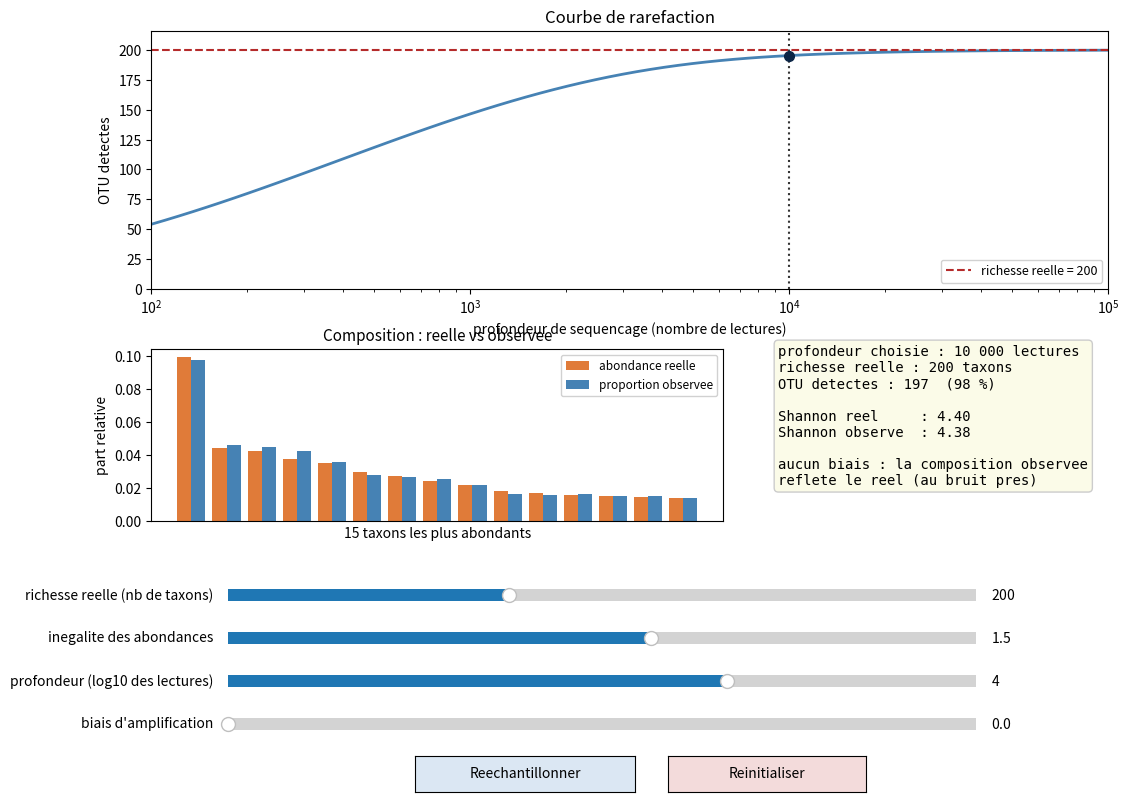

Generate this figure with matplotlib:
#!/usr/bin/env python3
"""
Metabarcoding : explorateur interactif.

  - En haut, la COURBE DE RAREFACTION : le nombre d'OTU detectes en fonction de la
    profondeur de sequencage. Un trait vertical marque la profondeur choisie, un
    trait horizontal la richesse reelle. On voit la richesse observee grimper avec
    l'effort sans jamais tout a fait atteindre la richesse reelle.

  - En bas, la COMPOSITION : pour les taxons les plus abondants, l'abondance
    relative reelle comparee a la proportion de lectures observee. Le biais
    d'amplification deforme la seconde par rapport a la premiere.

Lancement :
    python3 Simulation_metabarcoding.py

Dependances : numpy, matplotlib.
"""

import numpy as np
import matplotlib.pyplot as plt
from matplotlib.widgets import Slider, Button

VERT = "#e07b39"     # abondance reelle
BLEU = "#4682b4"     # proportion observee (lectures)
ROUGE = "#b52b2b"


def communaute(S, sigma, rng):
    """Abondances relatives reelles de S taxons (loi log-normale, inegalite = sigma)."""
    ab = np.exp(rng.normal(0, sigma, S))
    return ab / ab.sum()


def richesse_attendue(p, d):
    """Nombre d'OTU attendus a la profondeur d : somme sur les taxons de 1-(1-p_i)^d."""
    return np.sum(1 - (1 - p) ** d)


def shannon(p):
    p = p[p > 0]
    return float(-np.sum(p * np.log(p)))


DEFAUTS = dict(S=200, sigma=1.5, prof_log=4.0, biais=0.0)


def lancer_gui():
    seed = {"val": 71000}

    fig = plt.figure(figsize=(11.0, 8.6))
    ax_raref = fig.add_axes([0.09, 0.63, 0.87, 0.30])
    ax_comp = fig.add_axes([0.09, 0.36, 0.52, 0.20])
    ax_txt = fig.add_axes([0.66, 0.35, 0.30, 0.22]); ax_txt.axis("off")

    ax_color = "#eef2f7"
    specs = [
        ("S",        "richesse reelle (nb de taxons)",   20,  500,  10,   DEFAUTS["S"]),
        ("sigma",    "inegalite des abondances",         0.2, 2.5,  0.1,  DEFAUTS["sigma"]),
        ("prof_log", "profondeur (log10 des lectures)",  2.0, 5.0,  0.05, DEFAUTS["prof_log"]),
        ("biais",    "biais d'amplification",            0.0, 1.5,  0.1,  DEFAUTS["biais"]),
    ]
    sliders = {}
    y = 0.26
    for key, label, lo, hi, step, init in specs:
        axs = fig.add_axes([0.16, y, 0.68, 0.028], facecolor=ax_color)
        sliders[key] = Slider(axs, label, lo, hi, valinit=init, valstep=step)
        y -= 0.050

    ax_re = fig.add_axes([0.33, 0.045, 0.20, 0.042])
    ax_reset = fig.add_axes([0.56, 0.045, 0.18, 0.042])
    bouton_re = Button(ax_re, "Reechantillonner", color="#dbe7f3", hovercolor="#c2d6ec")
    bouton_reset = Button(ax_reset, "Reinitialiser", color="#f3dbdb", hovercolor="#ecc2c2")

    def dessiner(event=None):
        S = int(sliders["S"].val)
        sigma = float(sliders["sigma"].val)
        depth = int(round(10 ** float(sliders["prof_log"].val)))
        biais = float(sliders["biais"].val)
        rng = np.random.default_rng(seed["val"])

        ab = communaute(S, sigma, rng)                       # abondances relatives reelles
        facteurs = np.exp(rng.normal(0, biais, S))           # biais d'amplification par taxon
        amp = ab * facteurs; amp = amp / amp.sum()           # ce que le sequenceur "voit"
        reads = rng.multinomial(depth, amp)                  # lectures obtenues
        obs = reads / reads.sum()                            # proportions observees
        otu_detectes = int(np.sum(reads > 0))

        # ---- courbe de rarefaction ----
        ax_raref.clear()
        ds = np.logspace(2, 5, 70)
        rich = [richesse_attendue(amp, d) for d in ds]
        ax_raref.plot(ds, rich, color=BLEU, linewidth=2)
        ax_raref.axhline(S, color=ROUGE, linestyle="--", linewidth=1.5,
                         label=f"richesse reelle = {S}")
        ax_raref.axvline(depth, color="#333333", linestyle=":", linewidth=1.5)
        ax_raref.plot([depth], [richesse_attendue(amp, depth)], "o", color="#0b2545", ms=7)
        ax_raref.set_xscale("log")
        ax_raref.set_xlim(100, 100000)
        ax_raref.set_ylim(0, S * 1.08)
        ax_raref.set_xlabel("profondeur de sequencage (nombre de lectures)")
        ax_raref.set_ylabel("OTU detectes")
        ax_raref.set_title("Courbe de rarefaction", fontsize=12)
        ax_raref.legend(loc="lower right", fontsize=9, framealpha=0.9)

        # ---- composition : reelle vs observee (taxons les plus abondants) ----
        ax_comp.clear()
        K = min(15, S)
        ordre = np.argsort(ab)[::-1][:K]
        xx = np.arange(K); w = 0.4
        ax_comp.bar(xx - w/2, ab[ordre], w, color=VERT, label="abondance reelle")
        ax_comp.bar(xx + w/2, obs[ordre], w, color=BLEU, label="proportion observee")
        ax_comp.set_xticks([])
        ax_comp.set_xlabel(f"{K} taxons les plus abondants")
        ax_comp.set_ylabel("part relative")
        ax_comp.set_title("Composition : reelle vs observee", fontsize=11)
        ax_comp.legend(fontsize=8.5, framealpha=0.9)

        # ---- encadre ----
        ax_txt.clear(); ax_txt.axis("off")
        pct = 100 * otu_detectes / S
        note_biais = ("aucun biais : la composition observee\nreflete le reel (au bruit pres)"
                      if biais == 0 else
                      "biais d'amplification : la composition\nobservee est faussee")
        info = (
            f"profondeur choisie : {depth:,} lectures\n".replace(",", " ") +
            f"richesse reelle : {S} taxons\n"
            f"OTU detectes : {otu_detectes}  ({pct:.0f} %)\n"
            f"\n"
            f"Shannon reel     : {shannon(ab):.2f}\n"
            f"Shannon observe  : {shannon(obs):.2f}\n"
            f"\n"
            f"{note_biais}"
        )
        ax_txt.text(0.0, 0.98, info, transform=ax_txt.transAxes, va="top", ha="left",
                    fontsize=10, family="monospace",
                    bbox=dict(boxstyle="round", facecolor="#fbfbe8", edgecolor="#cccccc"))

        fig.canvas.draw_idle()

    for sl in sliders.values():
        sl.on_changed(dessiner)

    def reechantillonner(event):
        seed["val"] += 1
        dessiner()

    def reinitialiser(event):
        for sl in sliders.values():
            sl.eventson = False
            sl.reset()
            sl.eventson = True
        dessiner()

    bouton_re.on_clicked(reechantillonner)
    bouton_reset.on_clicked(reinitialiser)

    dessiner()
    plt.show()


if __name__ == "__main__":
    lancer_gui()
